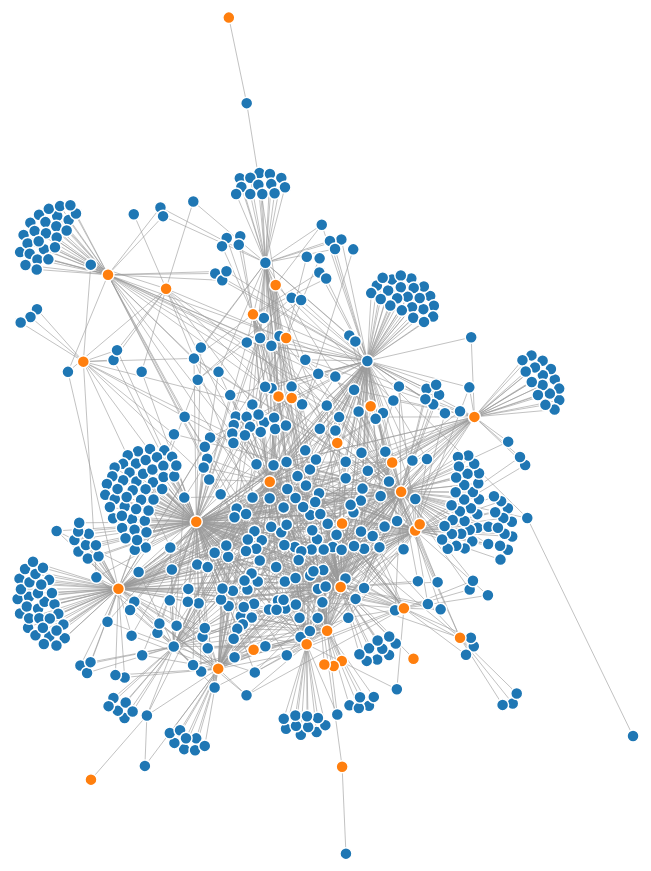
D3 v4 page, settled after 480 driven frames (8 s of simulated time); the page loaded 1 data file(s).



  var svg = d3.select("svg"),
    width = +svg.attr("width"),
    height = +svg.attr("height");

//var color = d3.scaleOrdinal(d3.schemeCategory20);
var color = d3.scaleOrdinal(d3.schemeCategory10);

var simulation = d3.forceSimulation()
    .force("link", d3.forceLink().id(function(d) { return d.id; }))
    .force("charge", d3.forceManyBody())
    .force("center", d3.forceCenter(width / 2, height / 2));

d3.json("nl.json", function(error, graph) {
  if (error) throw error;

  var link = svg.append("g")
      .attr("class", "links")
    .selectAll("line")
    .data(graph.links)
    .enter().append("line")
      .attr("stroke-width", function(d) { return Math.sqrt(d.value); });

  var node = svg.append("g")
      .attr("class", "nodes")
    .selectAll("circle")
    .data(graph.nodes)
    .enter().append("circle")
      .attr("r", 6)
      .attr("fill", function(d) { return color(d.label); })
      .call(d3.drag()
          .on("start", dragstarted)
          .on("drag", dragged)
          .on("end", dragended));

  node.append("title")
      .text(function(d) { return d.id; });

  simulation
      .nodes(graph.nodes)
      .on("tick", ticked);

  simulation.force("link")
      .links(graph.links);

  function ticked() {
    link
        .attr("x1", function(d) { return d.source.x; })
        .attr("y1", function(d) { return d.source.y; })
        .attr("x2", function(d) { return d.target.x; })
        .attr("y2", function(d) { return d.target.y; });

    node
        .attr("cx", function(d) { return d.x; })
        .attr("cy", function(d) { return d.y; });
  }
});

function dragstarted(d) {
  if (!d3.event.active) simulation.alphaTarget(0.3).restart();
  d.fx = d.x;
  d.fy = d.y;
}

function dragged(d) {
  d.fx = d3.event.x;
  d.fy = d3.event.y;
}

function dragended(d) {
  if (!d3.event.active) simulation.alphaTarget(0);
  d.fx = null;
  d.fy = null;
}



### data: nl.json
{
 "nodes": [
  {
   "id": "chiwan",
   "label": "supplier"
  },
  {
   "id": "ningbo",
   "label": "supplier"
  },
  {
   "id": "yantian",
   "label": "supplier"
  },
  {
   "id": "port said east",
   "label": "supplier"
  },
  {
   "id": "zhongshan",
   "label": "supplier"
  },
  {
   "id": "jawaharlal nehru",
   "label": "supplier"
  },
  {
   "id": "leghorn",
   "label": "supplier"
  },
  {
   "id": "xiamen",
   "label": "supplier"
  },
  "... 530 more items"
 ],
 "links": [
  {
   "source": "chiwan",
   "target": "long beach",
   "value": 1
  },
  {
   "source": "ningbo",
   "target": "jacksonville",
   "value": 1
  },
  {
   "source": "yantian",
   "target": "norfolk",
   "value": 1
  },
  {
   "source": "port said east",
   "target": "savannah",
   "value": 1
  },
  {
   "source": "zhongshan",
   "target": "norfolk",
   "value": 1
  },
  {
   "source": "jawaharlal nehru",
   "target": "charleston",
   "value": 1
  },
  {
   "source": "leghorn",
   "target": "houston",
   "value": 1
  },
  {
   "source": "xiamen",
   "target": "norfolk",
   "value": 1
  },
  "... 1,283 more items"
 ]
}